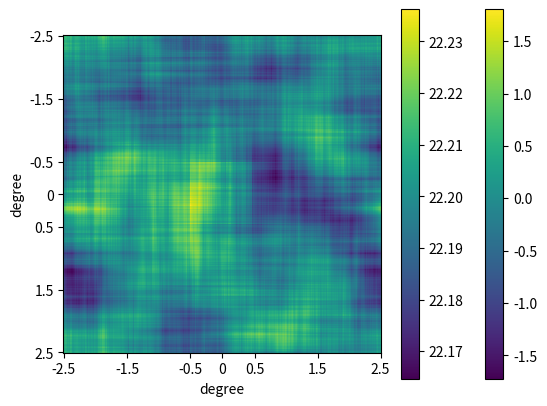

Write the Python code that produced this figure.
#!/usr/bin/env python
# coding: utf-8

# In[8]:


import numpy as np
import matplotlib.pyplot as plt
import math
patch_size = 512
patch_angle = 5. #in degree
angle_per_pixel = patch_angle/patch_size
c = 2 * math.pi * angle_per_pixel
N = 512


def power_spectrum(k, alpha=2., sigma=1.):
    out = 1/k**alpha * 1/sigma**2
    out[k < 1e-2] = 1e-2
    return out


bins = 300
grf = np.random.normal(0, 1, (N, N))
kx, ky = np.meshgrid(np.fft.fftfreq(N, c), np.fft.fftfreq(N, c))
mag_k = np.sqrt(kx**2 + ky**2)
signal = np.zeros((N, N))
for i in range(206, 306):
    for j in range(206, 306):
        signal[i][j] = 0.25
'''ft_signal_square = 0.25 * (1/(math.pi * kx) * 1/(math.pi * ky) * np.sin(math.pi * kx * np.floor(1. * 1/angle_per_pixel)) *
                    np.sin(math.pi * ky * np.floor(1. * 1/angle_per_pixel)))**2'''
grf_w_power_spec_noise = np.fft.ifft2(np.fft.fft2(grf) * power_spectrum(mag_k)**.5 + np.fft.fft2(signal)).real
ft_all = (np.fft.fft2(grf) * power_spectrum(mag_k)**.5 + np.fft.fft2(signal))
pspec = np.abs(ft_all)**2/N**2
k_bins = np.linspace(0.1, 0.95*mag_k.max(), bins)
k_bin_cents = k_bins[:-1] + (k_bins[1:] - k_bins[:-1])/2
digi = np.digitize(mag_k, k_bins) - 1
plt.xlabel('degree')
plt.ylabel('degree')
my_ticks = [-2.5, -1.5, -0.5, 0, 0.5, 1.5, 2.5]
plt.xticks([0,  102,  204,  256, 308, 410, 511], my_ticks)
plt.yticks([0,  102,  204,  256, 308, 410, 511], my_ticks)
plt.imshow(grf_w_power_spec_noise, interpolation='none')
plt.colorbar()
plt.show()
#plt.savefig('test_GRF_power.png', dpi=400)

#Wiener-filter: (n times)
pspec_signal = np.fft.fft2(signal)**2/N**2
pspec_noise = power_spectrum(mag_k)
wien_fn = pspec_signal/(pspec_noise)#+ pspec_signal)
#plt.imshow(pspec_noise.real)
#plt.colorbar()
#plt.show()
wien_real = np.fft.ifft2(wien_fn * ft_all).real

plt.xlabel('degree')
plt.ylabel('degree')
my_ticks = [-2.5, -1.5, -0.5, 0, 0.5, 1.5, 2.5]
plt.xticks([0,  102,  204,  256, 308, 410, 511], my_ticks)
plt.yticks([0,  102,  204,  256, 308, 410, 511], my_ticks)
plt.imshow(wien_real, interpolation='none')
plt.colorbar()
plt.show()




'''binned_ps = []
for i in range(0, digi.max()):
    binned_ps.append(np.mean(pspec[digi == i]))
binned_ps = np.array(binned_ps)
binned_ft = []
for k in range(0, digi.max()):
    binned_ft.append(np.mean(ft[digi == k]))
binned_ft = np.array(binned_ft).real  #instead of np.abs'''

#plt.plot(k_bin_cents, binned_ps)
#plt.plot(k_bin_cents, power_spectrum(k_bin_cents))
#plt.xlim(0, 0.5)
#plt.show()

#plt.plot(k_bin_cents,binned_ft/np.sqrt(power_spectrum(k_bin_cents)))
#plt.show()
#print(np.std(binned_ft/np.sqrt(power_spectrum(k_bin_cents)*N)))





